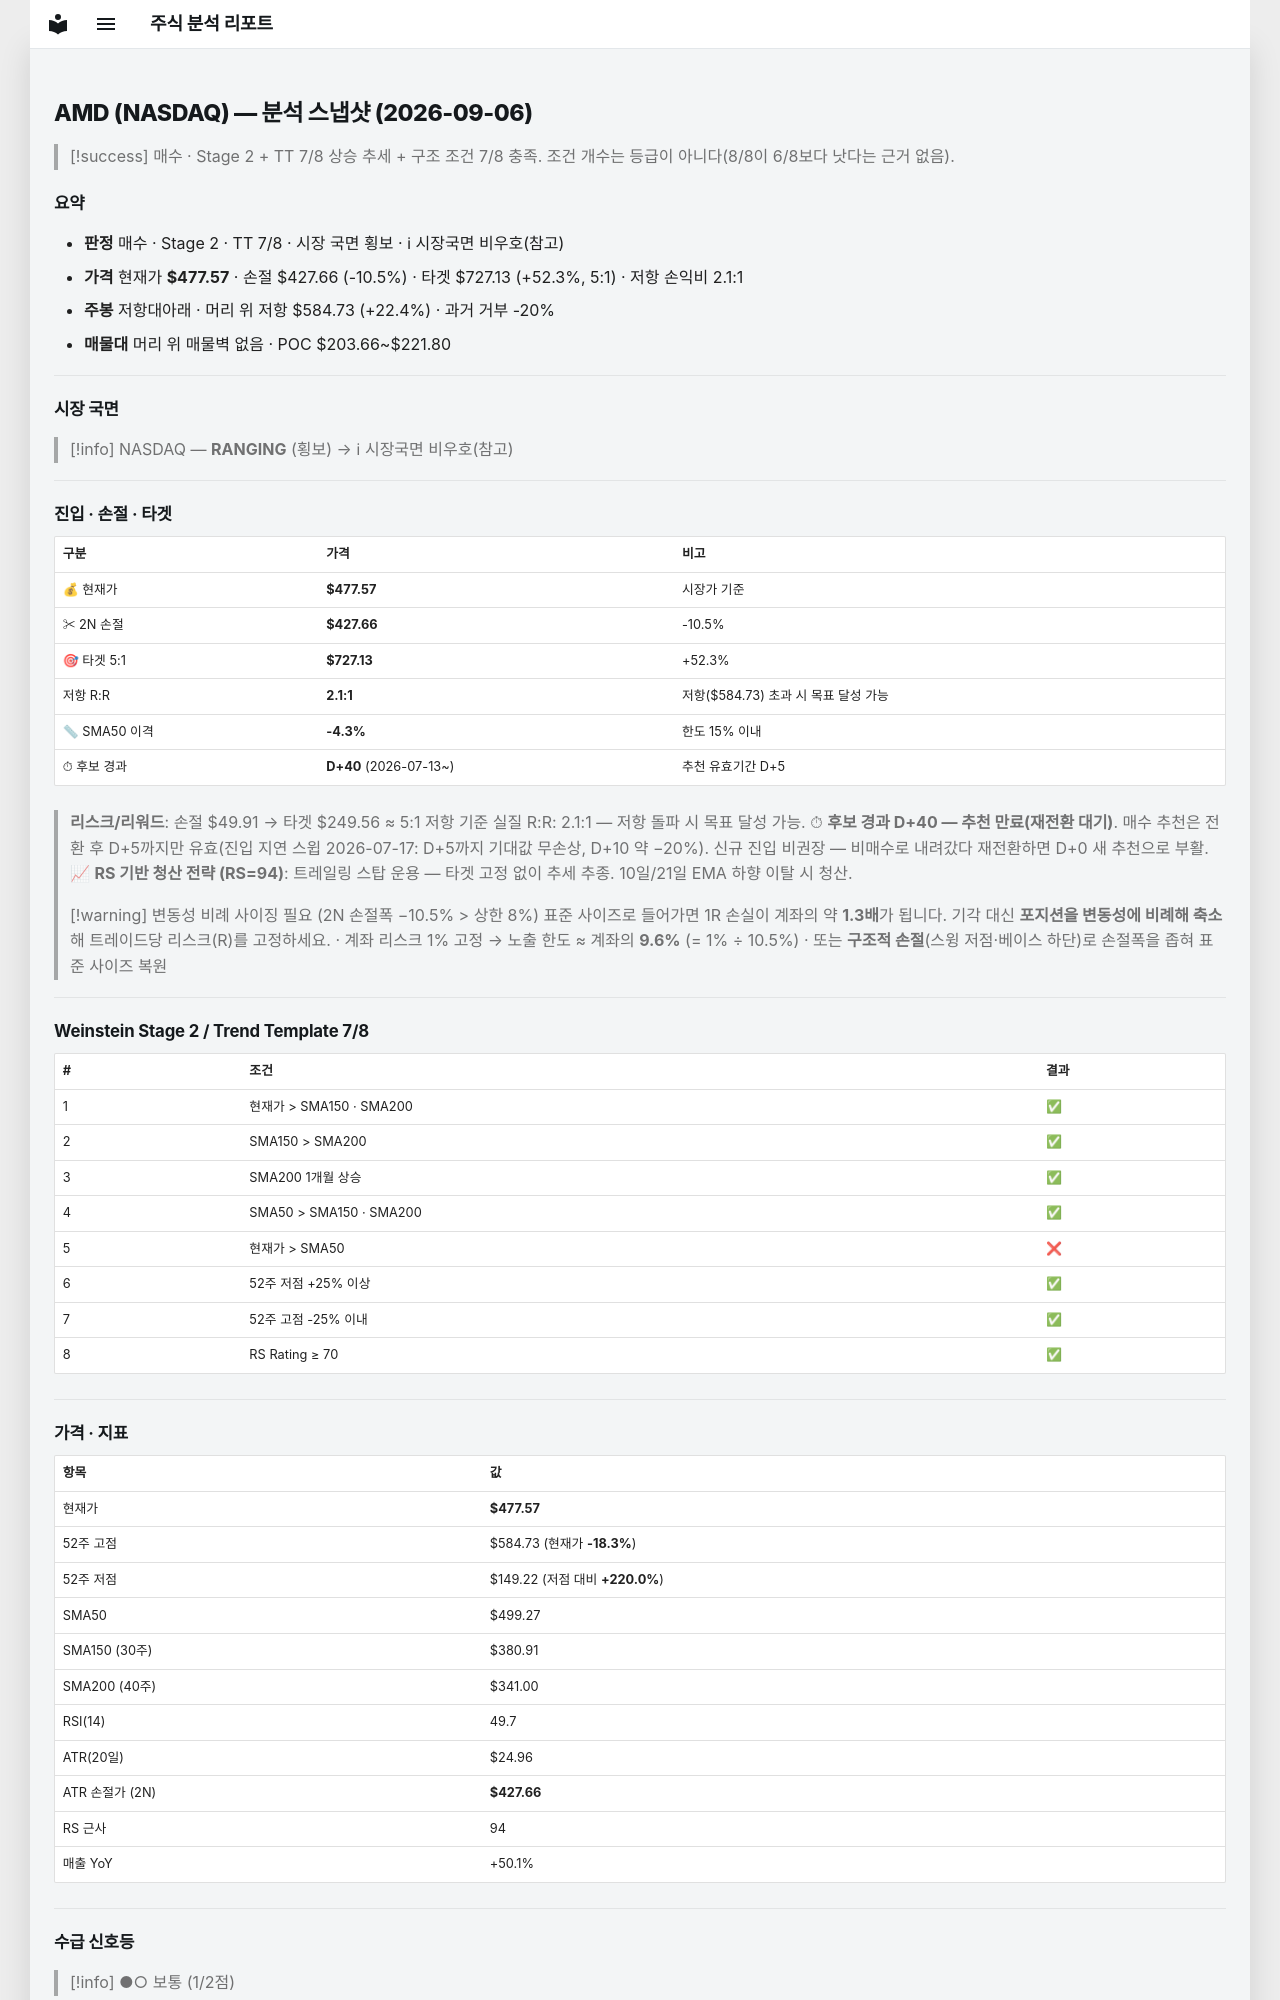

repository: soloandco/stock-reports · page: snapshots/AMD-2026-09-06/index.html · generator: mkdocs

---
type: analysis-snapshot
title: AMD 분석 스냅샷
ticker: AMD
market: NASDAQ
created: 2026-09-06
updated: 2026-09-06
bar-date: 2026-09-04
verdict: 매수관찰
real-rr: 2.15
sma50-gap-pct: -4.3
candidate-days: 40
candidate-since: 2026-07-13
weekly-position: 저항대아래
weekly-overhead-price: 584.73
weekly-overhead-pct: 22.4
stage: 2
trend-template-score: 7
price: 477.57000732421875
stop-price: 427.6584503130409
market-regime: RANGING
supply-demand-score: 1/2
supply-demand-label: 보통
status: tracking
tags:
  - stock-agent
  - watchlist
  - AMD
  - analysis
related:
  - "[[analysis-template]]"
---

# AMD (NASDAQ) — 분석 스냅샷 (2026-09-06)

> [!success] 매수 · Stage 2 + TT 7/8
> 상승 추세 + 구조 조건 7/8 충족. 조건 개수는 등급이 아니다(8/8이 6/8보다 낫다는 근거 없음).

## 요약

- **판정** 매수 · Stage 2 · TT 7/8 · 시장 국면 횡보 · ℹ 시장국면 비우호(참고)
- **가격** 현재가 **$477.57** · 손절 $427.66 (-10.5%) · 타겟 $727.13 (+52.3%, 5:1) · 저항 손익비 2.1:1
- **주봉** 저항대아래 · 머리 위 저항 $584.73 (+22.4%) · 과거 거부 -20%
- **매물대** 머리 위 매물벽 없음 · POC $203.66~$221.80

---

## 시장 국면

> [!info] NASDAQ — **RANGING** (횡보) → ℹ 시장국면 비우호(참고)

---

## 진입 · 손절 · 타겟

| 구분 | 가격 | 비고 |
|------|------|------|
| 💰 현재가 | **$477.57** | 시장가 기준 |
| ✂ 2N 손절 | **$427.66** | -10.5% |
| 🎯 타겟 5:1 | **$727.13** | +52.3% |
| 저항 R:R | **2.1:1** | 저항($584.73) 초과 시 목표 달성 가능 |
| 📏 SMA50 이격 | **-4.3%** | 한도 15% 이내 |
| ⏱ 후보 경과 | **D+40** (2026-07-13~) | 추천 유효기간 D+5 |

> **리스크/리워드**: 손절 $49.91 → 타겟 $249.56 ≈ 5:1
> 저항 기준 실질 R:R: 2.1:1 — 저항 돌파 시 목표 달성 가능.
> ⏱ **후보 경과 D+40 — 추천 만료(재전환 대기)**. 매수 추천은 전환 후 D+5까지만 유효(진입 지연 스윕 2026-07-17: D+5까지 기대값 무손상, D+10 약 −20%). 신규 진입 비권장 — 비매수로 내려갔다 재전환하면 D+0 새 추천으로 부활.
> 📈 **RS 기반 청산 전략 (RS=94)**: 트레일링 스탑 운용 — 타겟 고정 없이 추세 추종. 10일/21일 EMA 하향 이탈 시 청산.

> [!warning] 변동성 비례 사이징 필요 (2N 손절폭 −10.5% > 상한 8%)
> 표준 사이즈로 들어가면 1R 손실이 계좌의 약 **1.3배**가 됩니다. 기각 대신 **포지션을 변동성에 비례해 축소**해 트레이드당 리스크(R)를 고정하세요.
> · 계좌 리스크 1% 고정 → 노출 한도 ≈ 계좌의 **9.6%** (= 1% ÷ 10.5%)
> · 또는 **구조적 손절**(스윙 저점·베이스 하단)로 손절폭을 좁혀 표준 사이즈 복원

---

## Weinstein Stage 2 / Trend Template 7/8

| # | 조건 | 결과 |
|---|------|------|
| 1 | 현재가 > SMA150 · SMA200 | ✅ |
| 2 | SMA150 > SMA200 | ✅ |
| 3 | SMA200 1개월 상승 | ✅ |
| 4 | SMA50 > SMA150 · SMA200 | ✅ |
| 5 | 현재가 > SMA50 | ❌ |
| 6 | 52주 저점 +25% 이상 | ✅ |
| 7 | 52주 고점 -25% 이내 | ✅ |
| 8 | RS Rating ≥ 70 | ✅ |

---

## 가격 · 지표

| 항목 | 값 |
|------|---|
| 현재가 | **$477.57** |
| 52주 고점 | $584.73 (현재가 **-18.3%**) |
| 52주 저점 | $149.22 (저점 대비 **+220.0%**) |
| SMA50 | $499.27 |
| SMA150 (30주) | $380.91 |
| SMA200 (40주) | $341.00 |
| RSI(14) | 49.7 |
| ATR(20일) | $24.96 |
| ATR 손절가 (2N) | **$427.66** |
| RS 근사 | 94 |
| 매출 YoY | +50.1% |

---
## 수급 신호등

> [!info] ●○ 보통 (1/2점)

| 항목 | 값 | 점수 |
|------|------|------|
| 거래량 (5일/20일 비율) | 0.86× (-14.2%) | ❌ |
| OBV 20일 추세 | ↑ 상승 | ✅ |

> **판독법**: 거래량이 20일 평균보다 20% 이상 많고 OBV(온밸런스볼륨)가 상승 중이면 매집 수급이 강한 것으로 판단합니다.

---
